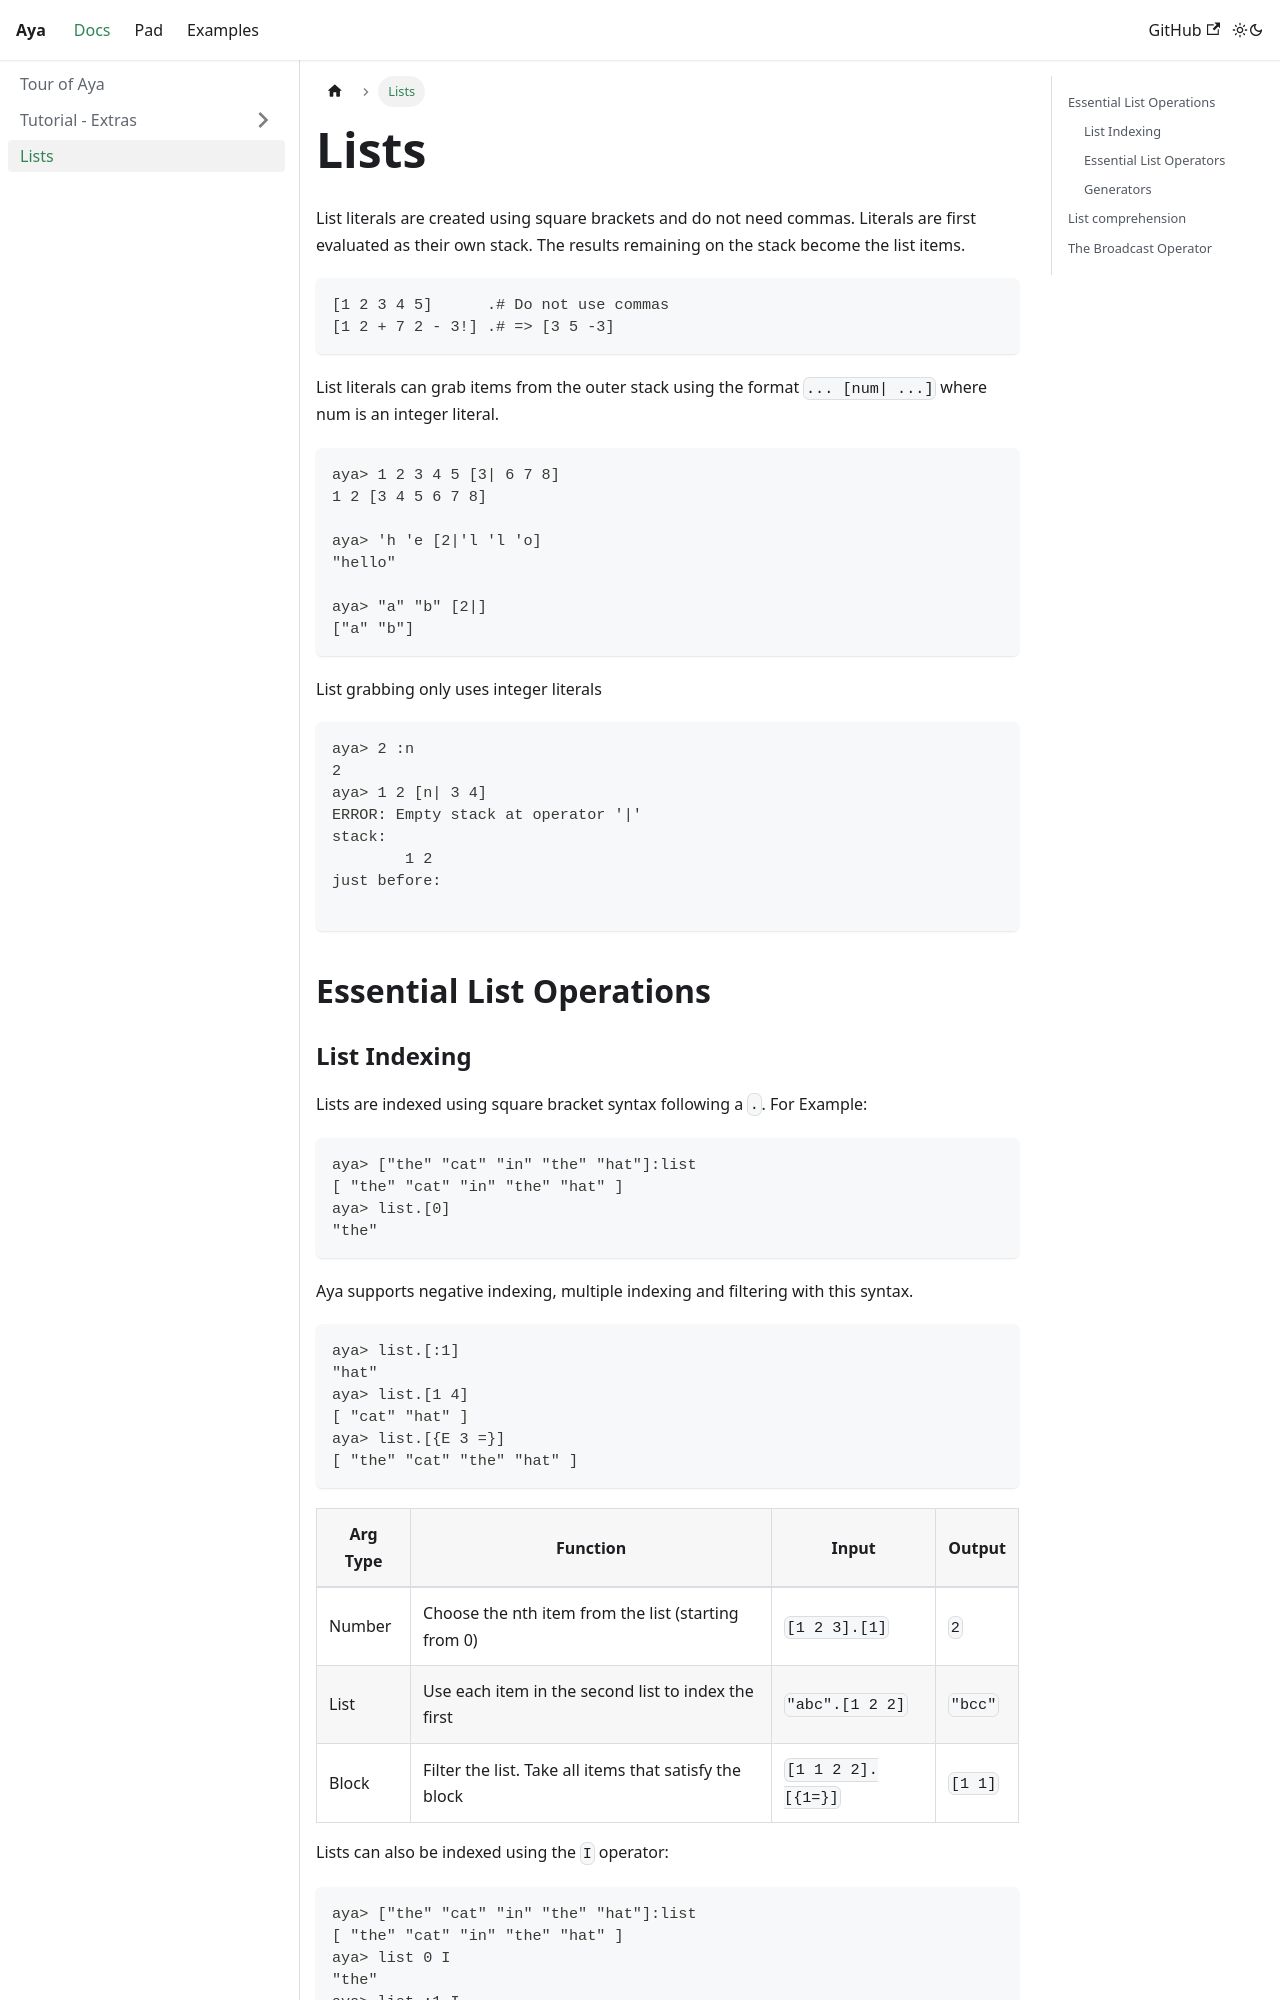

repository: aya-lang/aya-lang.github.io · page: docs/lists.html · generator: docusaurus

# Lists

<!-- *See [Syntax Overview: Lists](./syntax_overview.md#lists)* -->

List literals are created using square brackets and do not need commas. Literals are first evaluated as their own stack. The results remaining on the stack become the list items.

```
[1 2 3 4 5]      .# Do not use commas
[1 2 + 7 2 - 3!] .# => [3 5 -3]
```

List literals can grab items from the outer stack using the format `... [num| ...]` where num is an integer literal.

```
aya> 1 2 3 4 5 [3| 6 7 8]
1 2 [3 4 5 6 7 8]

aya> 'h 'e [2|'l 'l 'o]
"hello"

aya> "a" "b" [2|]
["a" "b"]
```

List grabbing only uses integer literals

```
aya> 2 :n
2
aya> 1 2 [n| 3 4]
ERROR: Empty stack at operator '|'
stack:
	1 2
just before:

```

## Essential List Operations
